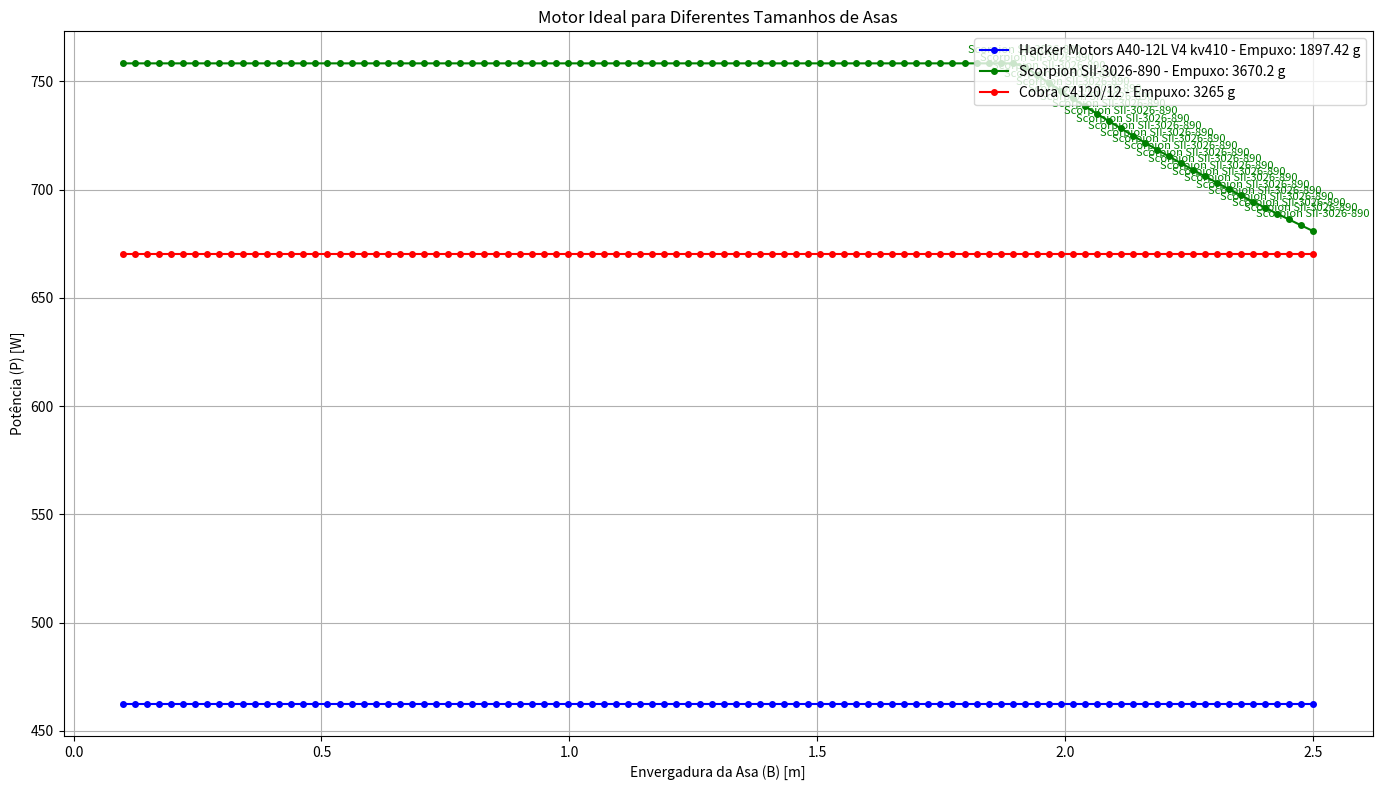

The matplotlib source for this figure:
import numpy as np
import matplotlib.pyplot as plt

# Dados dos motores
motores = {
    "Hacker Motors A40-12L V4 kv410": {"potencia": 462.5, "empuxo": 1897.42, "rpm": 7585},
    "Scorpion SII-3026-890": {"potencia": 758.3, "empuxo": 3670.2, "rpm": 8564},
    "Cobra C4120/12": {"potencia": 670.1, "empuxo": 3265, "rpm": 7224}
}

# Constantes
densidade_ar = 1.225  # kg/m^3 ao nível do mar
eficiencia_helice = 0.6

# Função para calcular a tração disponível (Thrust)
def tracao_disponivel(potencia, eficiencia, densidade, diametro_helice, rpm):
    v = 0  # Velocidade de voo inicial
    return (eficiencia * potencia) / (v + ((rpm * diametro_helice) / 60) * np.pi)

# Definindo o intervalo de valores para a envergadura B
B = np.linspace(0.1, 2.5, 100)  # envergadura variando de 0.1 a 2.5 metros

# Função para calcular a potência máxima permitida pela equação
def potencia_maxima(B):
    return 981.8 / (B**0.3995)

# Calculando a potência necessária para cada valor de envergadura
P_necessaria = potencia_maxima(B)

# Determinando o motor mais ideal para cada envergadura
motores_ideais = []
for p in P_necessaria:
    motor_ideal = None
    for motor, dados in motores.items():
        if p <= dados["potencia"]:
            if motor_ideal is None or dados["empuxo"] > motores[motor_ideal]["empuxo"]:
                motor_ideal = motor
    motores_ideais.append(motor_ideal)

# Plotando o gráfico
plt.figure(figsize=(14, 8))

# Cores para os motores
cores = {
    "Hacker Motors A40-12L V4 kv410": "blue",
    "Scorpion SII-3026-890": "green",
    "Cobra C4120/12": "red"
}

# Plotando os gráficos de potência vs envergadura para cada motor
for motor, dados in motores.items():
    plt.plot(B, np.minimum(potencia_maxima(B), dados["potencia"]), 
             label=f'{motor} - Empuxo: {dados["empuxo"]} g', color=cores[motor], marker='o', markersize=4)

# Adicionando os motores ideais ao gráfico
for i, motor in enumerate(motores_ideais):
    if motor is not None:
        plt.annotate(motor, (B[i], P_necessaria[i]), textcoords="offset points", xytext=(0,10), ha='center', fontsize=8, color=cores[motor])

plt.xlabel('Envergadura da Asa (B) [m]')
plt.ylabel('Potência (P) [W]')
plt.title('Motor Ideal para Diferentes Tamanhos de Asas')
plt.legend(loc='upper right', fontsize=10)
plt.grid(True)
plt.tight_layout()
plt.show()

# Exibindo os resultados
for b, p, motor in zip(B, P_necessaria, motores_ideais):
    print(f"Envergadura (B): {b:.2f} m, Potência Necessária (P): {p:.2f} W - Motor Ideal: {motor}")

# Calculando a envergadura ideal
envergadura_ideal = 2.5
potencia_ideal = potencia_maxima(envergadura_ideal)
motor_ideal = "Scorpion SII-3026-890"

print("\nRecomendação Final:")
print(f"Motor Ideal: {motor_ideal}")
print(f"Envergadura Ideal: {envergadura_ideal} m")
print(f"Potência Necessária: {potencia_ideal:.2f} W")
